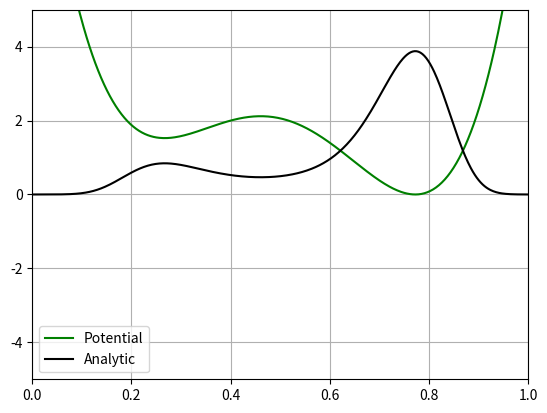

Recreate this plot in Python.
import numpy as np
import matplotlib.pyplot as plt
from matplotlib import animation
from scipy.sparse import diags
k = 1.
T = 1.

def implicitL(W0,D,U,fBND,dx,dt,it,x0,xf):
    '''Implicit solver: solves fokker-planck implicitly given formulation in Fokker-Planck project paper.
        W0 initial conditions
        D diffusion term
        U potential
        fBND boundary variables
        dx spatial step
        dt time step
        it iterations
        x0 start x
        xf end x'''
    J = len(W0)
    W = np.zeros((J+2,it+1))
    alpha = (D*dt)/dx**2  #alpha is dt/(kT*dx)

    #boundary conditions
    W[1:J+1,0] = W0
    W[:,0] = fBND(W[:,0])

    # Setting force equal to slope between x+dx/50 and x-dx/50
    F = np.zeros(J+2)
    x = np.arange(x0-dx,xf+dx,dx)
    F = -(U(x+dx/100)-U(x-dx/100))/(dx/50)

    #set up tridiagonals
    c = dt*(-1/(2*k*T*dx)*F[1:-1] - D/dx**2) #lower diagonal
    b = dt*(1/dt + (-F[:-2]+F[2:])/(2*k*T*dx) + (2*D)/dx**2) #main diagonal
    a = dt*(1/(2*k*T*dx)*F[1:-1] - D/dx**2) #upper diagonal

    #add no flux conditions
    c[0 ] = (-1/(2*k*T*dx)*F[0] + D/dx**2)
    c[-2] = (-1/(2*k*T*dx)*F[-1] + D/dx**2)
    b[0 ] = ((-F[1]+F[0])/(2*k*T*dx) - (2*D)/dx**2)
    b[-1] = ((-F[-2]+F[-1])/(2*k*T*dx) - (2*D)/dx**2)
    a[0 ] = (-1/(2*k*T*dx)*F[0] + D/dx**2)
    a[-2] = (-1/(2*k*T*dx)*F[-1] + D/dx**2)

    diagonals = [b, a, c] #put in list in order to create sparse matrix
    A = diags(diagonals, [0, 1, -1]).toarray() #construct sparse tridiagonal matrix

    for t in range(1,it):
        W[:,t] = fBND(W[:,t-1])
        r = np.linalg.solve(A, W[1:-1,t-1])
        W[1:-1,t] = r #set solution
    return W

def chang_cooper(W0,D,U,fBND,dx,dt,it,x0,xf):
    '''Implicit solver
            W0 initial conditions
            D diffusion term
            U potential
            fBND boundary variables
            '''
    J = len(W0)
    W = np.zeros((J+2,it+1))
    alpha = (D*dt)/dx**2  #alpha is dt/(kT*dx)

    #boundary conditions
    W[1:J+1,0] = W0
    W[:,0] = fBND(W[:,0])

    # Setting force equal to slope between x+dx/50 and x-dx/50
    F = np.zeros(J+2)
    x = np.arange(x0-dx,xf+dx,dx)
    F = -(U(x+dx/100)-U(x-dx/100))/(dx/50)

    #set up chang cooper 'adaptive stepping'
    w = -F*dx/D
    delta = 1/w - 1/(np.exp(w) - 1)

    #set up tridiagonals w/ chang cooper stepping
    c = dt*(-1/(2*k*T*dx)*F[1:-1]*(1-delta[1:-1]) - D/dx**2) #lower diagonal
    b = dt*(1/dt + (-F[:-2]*delta[1:-1]+F[2:]*(1-delta[2:]))/(2*k*T*dx) + (2*D)/dx**2) #main diagonal
    a = dt*(1/(2*k*T*dx)*F[1:-1]*delta[2:] - D/dx**2) #upper diagonal

    #add no flux conditions NOTE: check correctness
    c[0 ] = (-1/(2*k*T*dx)*F[0] + D/dx**2)
    c[-2] = (-1/(2*k*T*dx)*F[-1] + D/dx**2)
    b[0 ] = ((-F[1]+F[0])/(2*k*T*dx) - (2*D)/dx**2)
    b[-1] = ((-F[-2]+F[-1])/(2*k*T*dx) - (2*D)/dx**2)
    a[0 ] = (-1/(2*k*T*dx)*F[0] + D/dx**2)
    a[-2] = (-1/(2*k*T*dx)*F[-1] + D/dx**2)

    diagonals = [b, a, c] #put in list in order to create sparse matrix
    A = diags(diagonals, [0, 1, -1]).toarray() #construct sparse tridiagonal matrix

    for t in range(1,it):
        r = np.linalg.solve(A, W[1:-1,t-1])
        W[1:-1,t] = r #set solution

    return W

# input is a J+2 length array
# outputs the same array with W[0] and W[-1] set to boundaries
def Bdirichlet(Wj):
    Wj[0] = -Wj[1]
    Wj[-1] = -Wj[-2]
    return Wj
def Bperiodic(Wj):
    Wj[0] = Wj[-2]
    Wj[-1] = Wj[1]
    return Wj
def Bzero(Wj):
    Wj[0] = 0
    Wj[-1] = 0
    return Wj

def gaussianSetup():
    x0 = 0
    xf = 1
    J = 128
    dx = (xf-x0)/J
    D = 1
    U = Ugiven
    fBND = Bdirichlet
    it = 10**4
    dt = 10**-5 # Terrible with dt > 10**-5 and super slow with dt < 10**-6
    x = np.arange(x0,xf,dx)
    sig = 0.1
    avg = (x0+xf)/2
    W0 = 1/(np.sqrt(2*np.pi)*sig)*np.exp(-(x-avg)**2/(2*sig**2))
    return W0,D,U,fBND,dx,dt,it,x0,xf

def Ugiven(x):
    a0 = 300
    a1 = -0.38
    a2 = 1.37
    a3 = -2
    a4 = 1
    return a0*k*T*(a4*x**4 + a3*x**3 + a2*x**2 + a1*x)

def Fgiven(x):
    a0 = 300
    a1 = -0.38
    a2 = 1.37
    a3 = -2
    a4 = 1
    return -a0*k*T*(4*a4*x**3 + 3*a3*x**2 + 2*a2*x + a1)

W0,D,U,fBND,dx,dt,it,x0,xf = gaussianSetup()

W = implicitL(W0,D,U,fBND,dx,dt,it,x0,xf)
# W = chang_cooper(W0,D,U,fBND,dx,dt,it,x0,xf)

def areaCalc(W):
    area = np.zeros(it)
    for i in range(it):
        area[i] = dx*np.sum(W[:,i])
    return area

def area1D(W,dx):
    area = dx*np.sum(W)
    return area

def midCalc(W,x):
    mid = np.zeros(it)
    for i in range(it):
        mid[i] = np.sum(dx*x*W[1:-1,i])
    return mid

area = areaCalc(W)
print("Initial Area:",area[0])
print("Final Area:",area[-1])

def error(W):
    # W# J x T
    x_vals = np.linspace(x0,xf,len(W))
    sol = np.exp(-U(x_vals)/D)
    solA = area1D(sol,(xf-x0)/len(W))
    sol = sol/solA

    return (W.T - sol.T).T
Err = error(W)
print("Error sum:", np.sum(Err))


#x = np.arange(x0,xf,dx)
#mid = midCalc(W,x)


#def animateMid(i):
#    x = mid[i]
#    y = np.ones(it)
#    line.set_data(x,y)
#    return line,

x_vals = np.linspace(x0,xf,512)
sol = np.exp(-U(x_vals)/D)
solA = area1D(sol,(xf-x0)/512)
sol = sol/solA

fig = plt.figure()
ax = plt.axes(xlim=(x0,xf),ylim=(-5,5))
line, = ax.plot([],[],lw=2)
line2, = ax.plot([],[],lw=2)
ax.plot(x_vals, U(x_vals)-min(U(x_vals)), color = 'green',label='Potential')
ax.plot(x_vals, sol,'k',label='Analytic')

#ax.plot(mid,np.ones(it),'.r',label='midpoint')
ax.grid()
legend = plt.legend()

#for i in range(5):
#    plt.plot(animate(i)[0],label=str(i))
# Animation Code Below
def init():
    line.set_data([],[])
    line2.set_data([],[])
    return [line,line2]

def animate(i):
    x = np.arange(x0,xf,dx)
    y = W[1:-1,i+1]
    y2 = Err[1:-1,i+1]
    line.set_data(x,y)
    line.set_label("Numerical")
    line2.set_data(x,y2)
    line2.set_label("Error")
    line2.set_color("r")
    # legend.remove()
    legend = plt.legend()

    return [line,line2]# + [legend]


anim = animation.FuncAnimation(fig, animate, init_func=init,frames=it,interval=1,blit=True)

plt.show()

